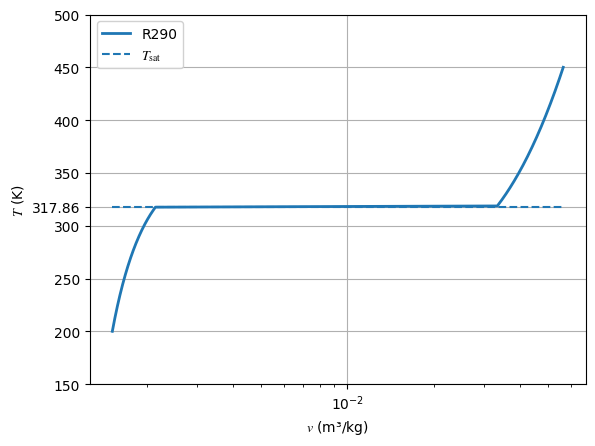

This figure's Python source: (Note: this script raises an exception after producing the figure.)
import numpy as np
import matplotlib.pyplot as plt
import os

# 使用 Times New Roman 作为 matplotlib 全局字体
plt.rcParams["font.family"] = "serif"
plt.rcParams["font.serif"] = ["Times New Roman"]
plt.rcParams["mathtext.fontset"] = "stix"


class PR310:
    def __init__(self, Tc, Pc, omega, M):
        self.Tc = Tc  # 输入K
        self.Pc = Pc * 1e6  # 输入MPa
        self.omega = omega  # 无量纲
        self.M = M / 1000  # 输入g/mol

    R = 8.314462618  # J/(mol*K)

    # 计算a和b
    def params(self, T):
        kappa = 0.37464 + 1.54226 * self.omega - 0.26992 * self.omega**2
        Tr = T / self.Tc
        alpha = (1 + kappa * (1 - Tr**0.5)) ** 2
        a = 0.45724 * self.R**2 * self.Tc**2 / self.Pc * alpha
        b = 0.07780 * self.R * self.Tc / self.Pc
        return a, b

    # 计算A和B
    def AB(self, T, p):
        a, b = self.params(T)
        A = a * p * 1e6 / (self.R * T) ** 2
        B = b * p * 1e6 / (self.R * T)
        return A, B

    # 计算C2, C1, C0
    def C(self, T, p):
        A, B = self.AB(T, p)
        C2 = -(1 - B)
        C1 = A - 3 * B**2 - 2 * B
        C0 = -(A * B - B**2 - B**3)
        return C2, C1, C0

    # 计算压缩因子Z
    # 液相
    def Zl(self, T, p):
        C2, C1, C0 = self.C(T, p)
        # 牛顿法求解Z
        Zl = 0.001  # 初始猜测值
        for _ in range(100):
            f = Zl**3 + C2 * Zl**2 + C1 * Zl + C0
            df = 3 * Zl**2 + 2 * C2 * Zl + C1
            Zl_new = Zl - f / df
            if abs(Zl_new - Zl) < 1e-6:
                break
            Zl = Zl_new
        return Zl

    # 气相
    def Zg(self, T, p):
        C2, C1, C0 = self.C(T, p)
        # 牛顿法求解Z
        Zg = 1.1  # 初始猜测值
        for _ in range(100):
            f = Zg**3 + C2 * Zg**2 + C1 * Zg + C0
            df = 3 * Zg**2 + 2 * C2 * Zg + C1
            Zg_new = Zg - f / df
            if abs(Zg_new - Zg) < 1e-6:
                break
            Zg = Zg_new
        return Zg

    # 计算比体积v
    # 液相
    def vl(self, T, p):
        Zl = self.Zl(T, p)
        vl = Zl * self.R * T / (p * 1e6 * self.M)
        return vl

    # 气相
    def vg(self, T, p):
        Zg = self.Zg(T, p)
        vg = Zg * self.R * T / (p * 1e6 * self.M)
        return vg

    # 画v-T图
    def plot_Tv(
        self,
        fluid_name,  # 流体名称
        p,  # 压力 Pa
        Tsat,  # 饱和温度 K
        T_min,  # 温度范围最小值 K
        T_max,  # 温度范围最大值 K
        nT=220,  # 温度点数
    ):
        T_grid = np.linspace(T_min, T_max, nT)  # 温度网格
        v_grid = np.empty_like(T_grid)  # 比体积网格
        # 计算比体积
        for i, T in enumerate(T_grid):
            if T < Tsat:
                v_grid[i] = self.vl(T, p)
            elif T > Tsat:
                v_grid[i] = self.vg(T, p)
            else:
                v_grid[i] = 0.5 * (self.vl(T, p) + self.vg(T, p))
        fig, ax = plt.subplots()  # 创建图像和坐标轴
        # 主曲线
        ax.plot(v_grid, T_grid, linewidth=2, label=fluid_name)
        xmin, xmax = np.nanmin(v_grid), np.nanmax(v_grid)
        # Tsat 虚线
        ax.hlines(Tsat, xmin, xmax, linestyles="--", label=r"$T_{\mathrm{sat}}$")
        # 标注 Tsat
        yt = list(ax.get_yticks())
        # 加入Tsat并排序
        if not any(abs(t - Tsat) < 1e-8 for t in yt):
            yt.append(Tsat)
        yt = np.array(sorted(yt))
        # 生成刻度标签：对 Tsat 使用仅数值标签（两位小数），其它刻度保留数字格式（根据范围选择小数位）
        deltaT = T_grid.max() - T_grid.min()
        labels = []
        for t in yt:
            if abs(t - Tsat) < 1e-8 or abs(t - Tsat) < 1e-6 * max(1.0, deltaT):
                labels.append(f"{Tsat:.2f}")
            else:
                # 根据温度范围决定格式，避免过多小数
                if deltaT > 50:
                    labels.append(f"{t:.0f}")
                else:
                    labels.append(f"{t:.2f}")
        ax.set_yticks(yt)
        ax.set_yticklabels(labels)
        # 轴标签
        ax.set_xlabel(r"$v$ (m³/kg)")
        ax.set_ylabel(r"$T$ (K)")
        # 标题
        # ax.set_title(f"{fluid_name}  $v$–$T$ at $p$ = {p:.1f} MPa")
        ax.grid(True)
        ax.set_xscale("log")  # 使用对数刻度
        ax.legend(loc="upper left", frameon=True, fancybox=True, framealpha=0.9)

        # 固定保存路径为脚本同目录下的 figs 文件夹
        base_dir = os.path.dirname(os.path.abspath(__file__))
        fig_dir = os.path.join(base_dir, "figs")
        os.makedirs(fig_dir, exist_ok=True)

        # 文件名固定为"流体名称.png"
        filename = f"{fluid_name}.png"
        savepath = os.path.join(fig_dir, filename)

        # 保存图像，固定参数
        fig.savefig(savepath, dpi=600, bbox_inches="tight", transparent=False)
        plt.close(fig)


# 实际计算
R290 = PR310(369.89, 4.2512, 0.1521, 44.096)
R290.plot_Tv("R290", 1.4, 317.86, 200, 450)

R600a = PR310(407.81, 3.629, 0.184, 58.122)
R600a.plot_Tv("R600a", 0.6, 314.12, 200, 450)
